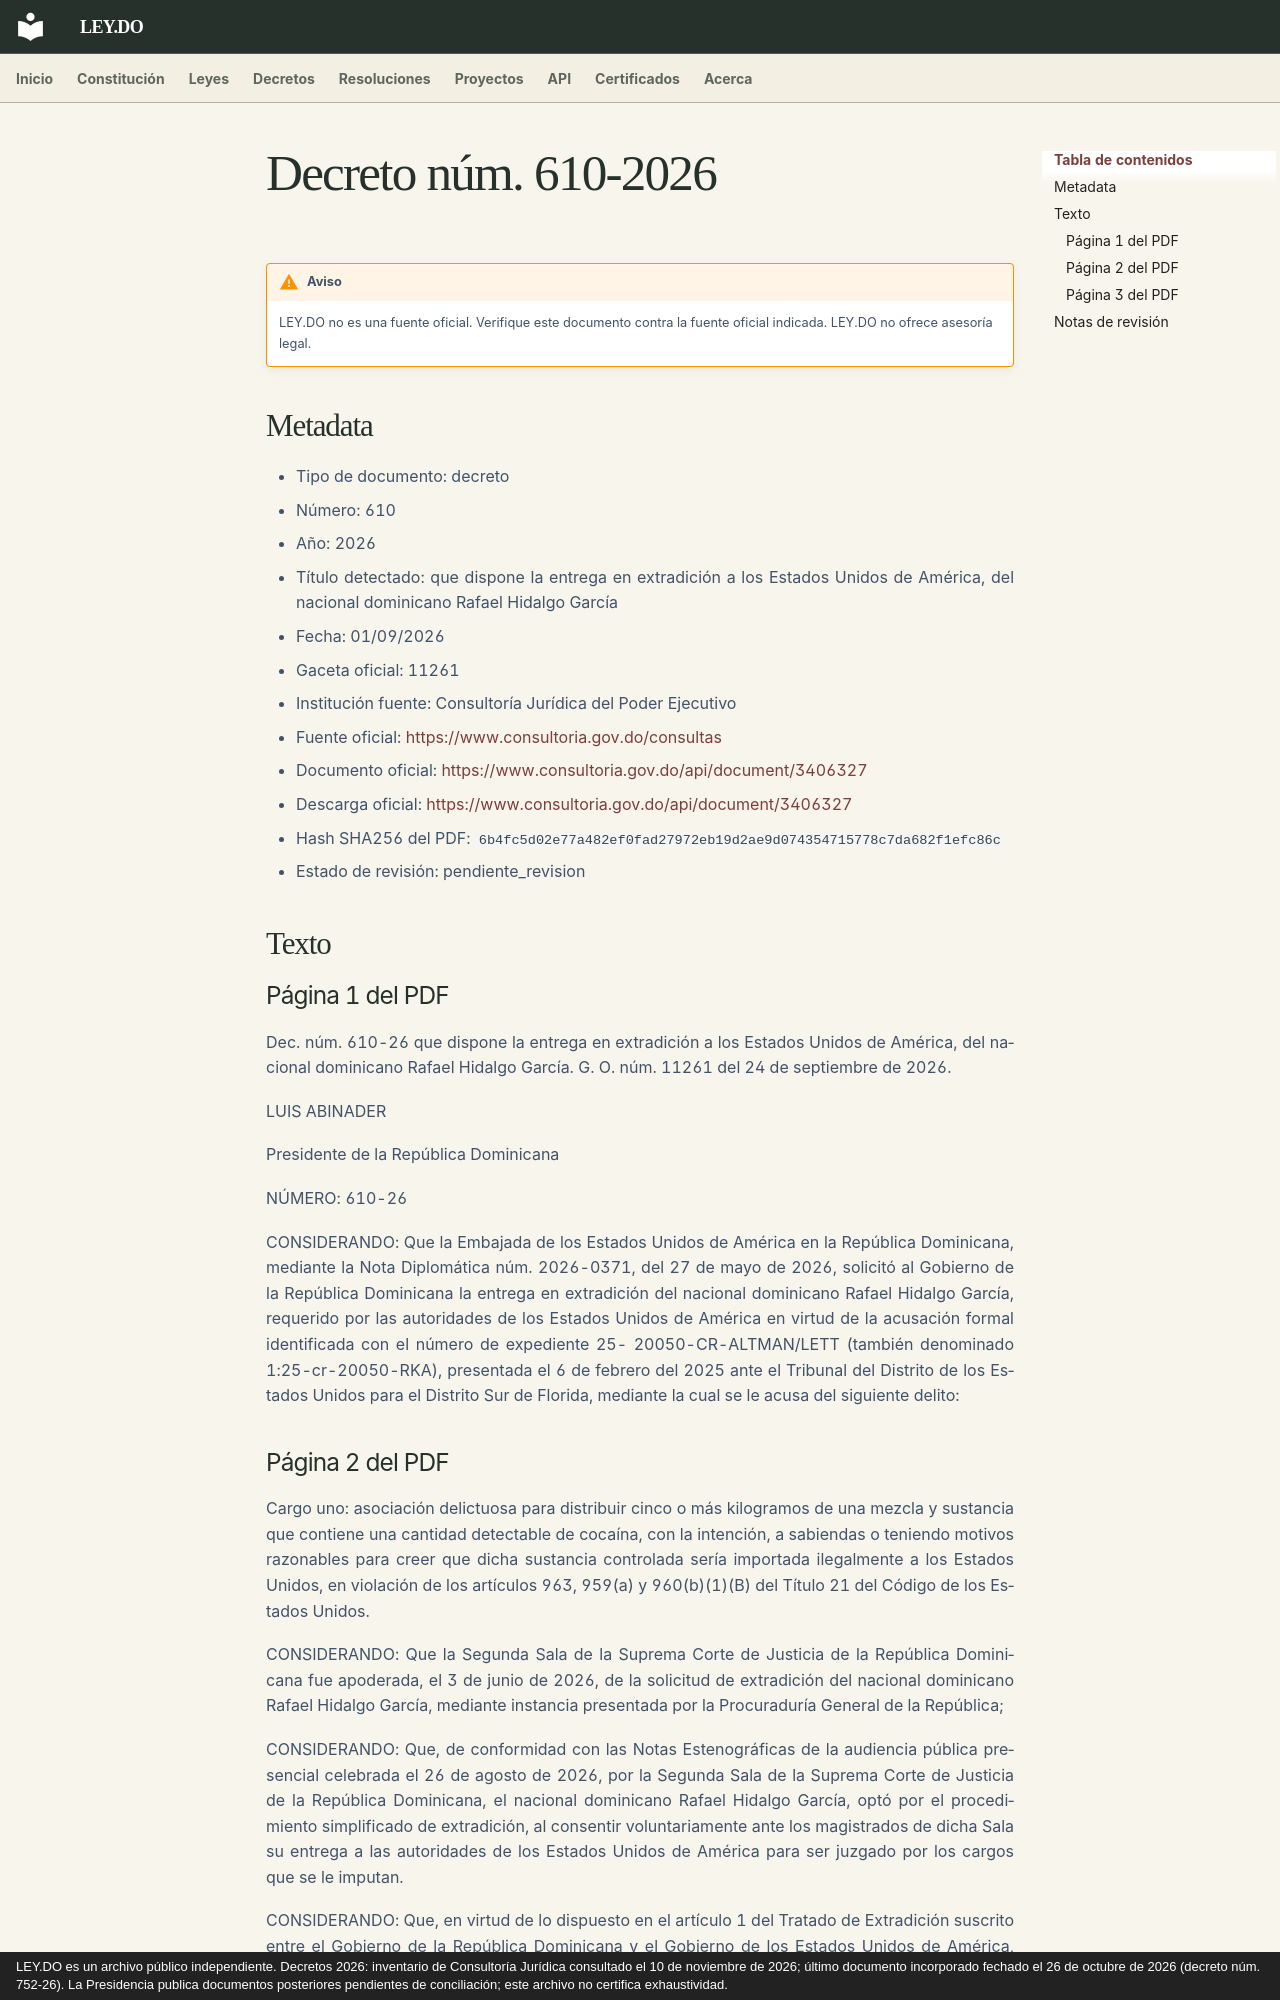

repository: ley-do/ley.do · page: decretos/2026/decreto-610-2026/index.html · generator: mkdocs · copyright: LEY.DO es un archivo público independiente. Decretos 2026: inventario de Consultoría Jurídica consultado el 10 de noviembre de 2026; último documento incorporado fechado el 26 de octubre de 2026 (decreto núm. 752-26). La Presidencia publica documentos posteriores pendientes de conciliación; este archivo no certifica exhaustividad.

# Decreto núm. 610-2026

!!! warning "Aviso"
    LEY.DO no es una fuente oficial. Verifique este documento contra la fuente oficial indicada.
    LEY.DO no ofrece asesoría legal.

## Metadata

- Tipo de documento: decreto
- Número: 610
- Año: 2026
- Título detectado: que dispone la entrega en extradición a los Estados Unidos de América, del nacional dominicano Rafael Hidalgo García
- Fecha: 01/09/2026
- Gaceta oficial: 11261
- Institución fuente: Consultoría Jurídica del Poder Ejecutivo
- Fuente oficial: [https://www.consultoria.gov.do/consultas](https://www.consultoria.gov.do/consultas)
- Documento oficial: [https://www.consultoria.gov.do/api/document/3406327](https://www.consultoria.gov.do/api/document/3406327)
- Descarga oficial: [https://www.consultoria.gov.do/api/document/3406327](https://www.consultoria.gov.do/api/document/3406327)
- Hash SHA256 del PDF: `6b4fc5d02e77a482ef0fad27972eb19d2ae9d074354715778c7da682f1efc86c`
- Estado de revisión: pendiente_revision

## Texto

### Página 1 del PDF

Dec. núm. 610-26 que dispone la entrega en extradición a los Estados Unidos de América, del nacional dominicano Rafael Hidalgo García. G. O. núm. 11261 del 24 de septiembre de 2026.

LUIS ABINADER

Presidente de la República Dominicana

NÚMERO: 610-26

CONSIDERANDO: Que la Embajada de los Estados Unidos de América en la República Dominicana, mediante la Nota Diplomática núm. 2026-0371, del 27 de mayo de 2026, solicitó al Gobierno de la República Dominicana la entrega en extradición del nacional dominicano Rafael Hidalgo García, requerido por las autoridades de los Estados Unidos de América en virtud de la acusación formal identificada con el número de expediente 25- 20050-CR-ALTMAN/LETT (también denominado 1:25-cr-20050-RKA), presentada el 6 de febrero del 2025 ante el Tribunal del Distrito de los Estados Unidos para el Distrito Sur de Florida, mediante la cual se le acusa del siguiente delito:
